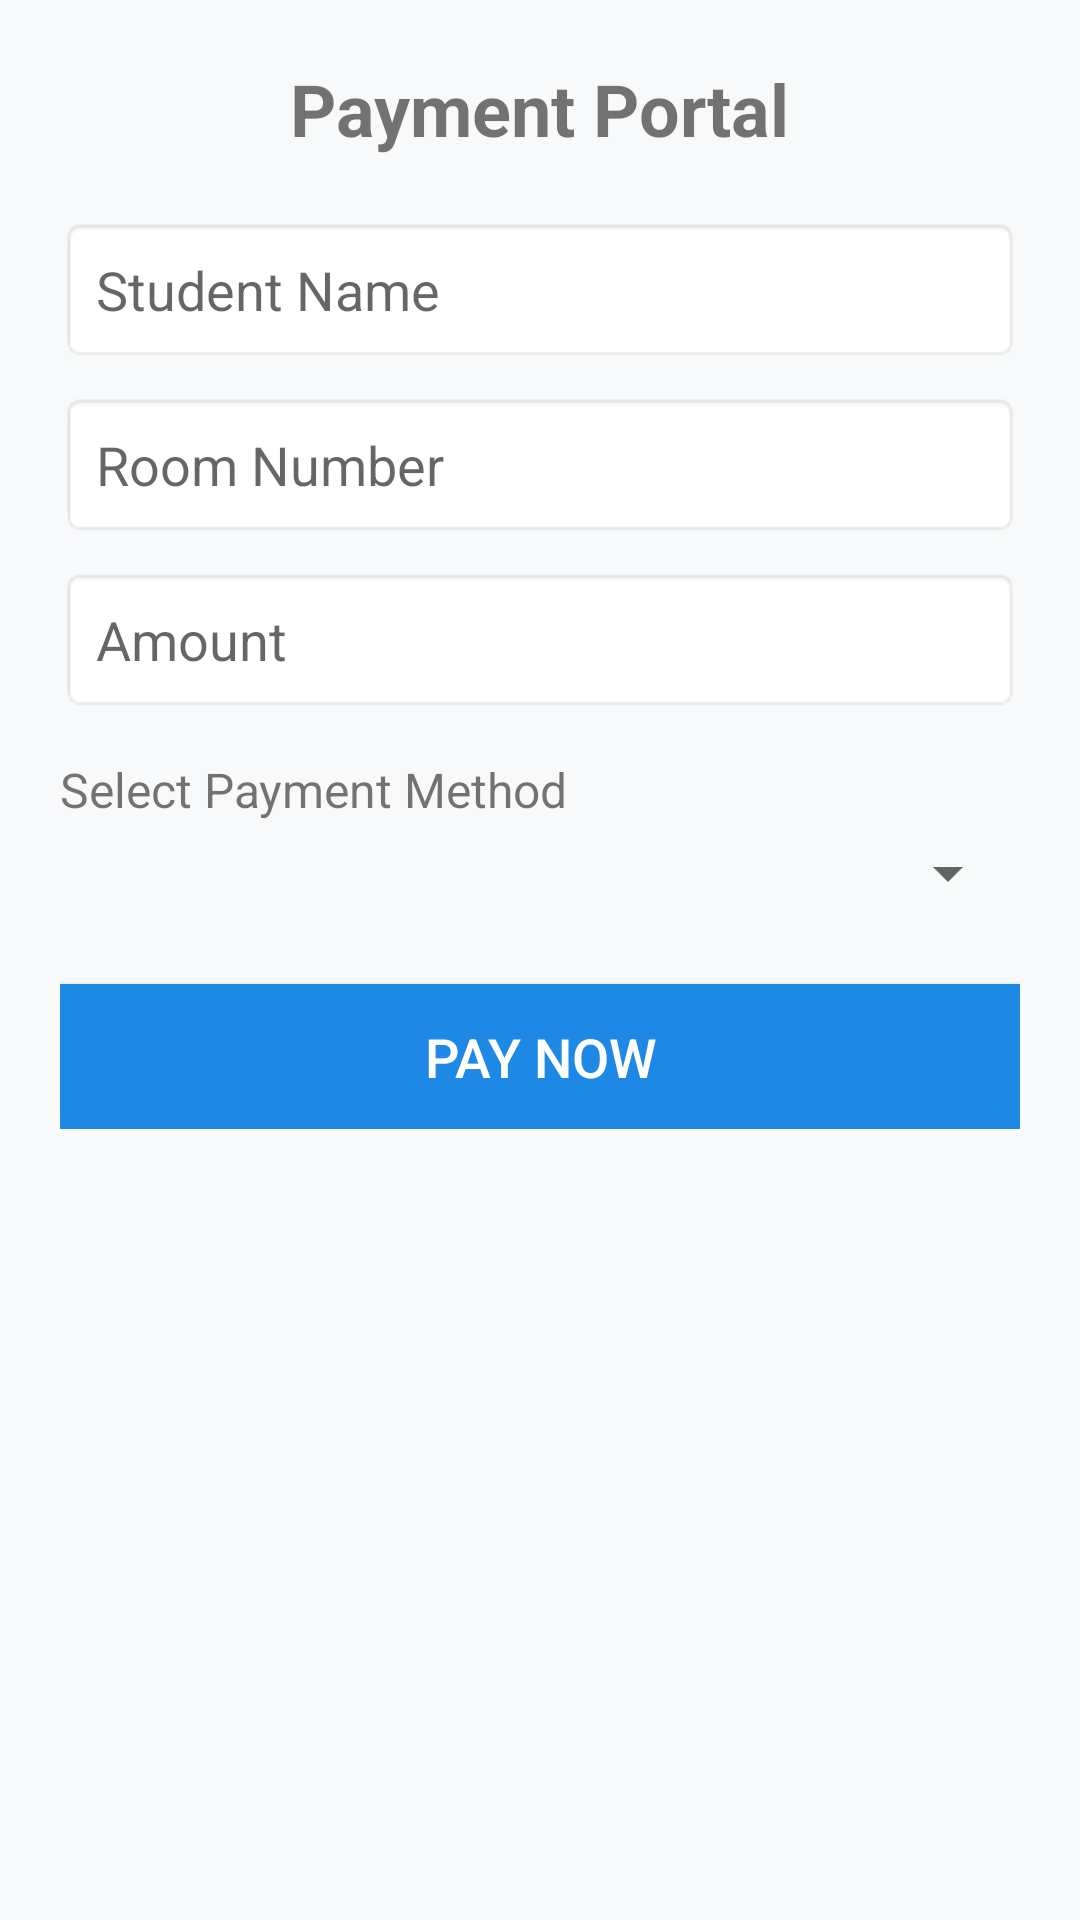

Reconstruct the res/layout file that produces this screen, plus the resources it refers to.
<!-- AndroidManifest.xml: application theme Theme.ADBUHostelApp -->
<!-- res/layout/activity_payment.xml -->
<?xml version="1.0" encoding="utf-8"?>
<ScrollView xmlns:android="http://schemas.android.com/apk/res/android"
    android:layout_width="match_parent"
    android:layout_height="match_parent"
    android:padding="20dp"
    android:background="#F8F9FA">

    <LinearLayout
        android:layout_width="match_parent"
        android:layout_height="wrap_content"
        android:orientation="vertical">

        <TextView
            android:layout_width="wrap_content"
            android:layout_height="wrap_content"
            android:text="Payment Portal"
            android:textSize="24sp"
            android:textStyle="bold"
            android:layout_gravity="center"
            android:paddingBottom="20dp" />

        <EditText
            android:id="@+id/etName"
            android:layout_width="match_parent"
            android:layout_height="wrap_content"
            android:hint="Student Name"
            android:padding="12dp"
            android:background="@android:drawable/editbox_background" />

        <EditText
            android:id="@+id/etRoom"
            android:layout_width="match_parent"
            android:layout_height="wrap_content"
            android:hint="Room Number"
            android:padding="12dp"
            android:layout_marginTop="10dp"
            android:inputType="number"
            android:background="@android:drawable/editbox_background" />

        <EditText
            android:id="@+id/etAmount"
            android:layout_width="match_parent"
            android:layout_height="wrap_content"
            android:hint="Amount"
            android:padding="12dp"
            android:layout_marginTop="10dp"
            android:inputType="numberDecimal"
            android:background="@android:drawable/editbox_background" />

        <TextView
            android:layout_width="wrap_content"
            android:layout_height="wrap_content"
            android:text="Select Payment Method"
            android:layout_marginTop="15dp"
            android:textSize="16sp" />

        <Spinner
            android:id="@+id/paymentMethod"
            android:layout_width="match_parent"
            android:layout_height="wrap_content"
            android:layout_marginTop="5dp" />

        <Button
            android:id="@+id/btnPay"
            android:layout_width="match_parent"
            android:layout_height="wrap_content"
            android:text="Pay Now"
            android:layout_marginTop="25dp"
            android:padding="12dp"
            android:background="#1E88E5"
            android:textColor="#FFFFFF"
            android:textSize="18sp"
            android:gravity="center" />

    </LinearLayout>

</ScrollView>
<!-- resources referenced by this layout -->
<resources>
  <style name="Theme.ADBUHostelApp" parent="Theme.Material3.DayNight.NoActionBar">
          
      </style>
</resources>
